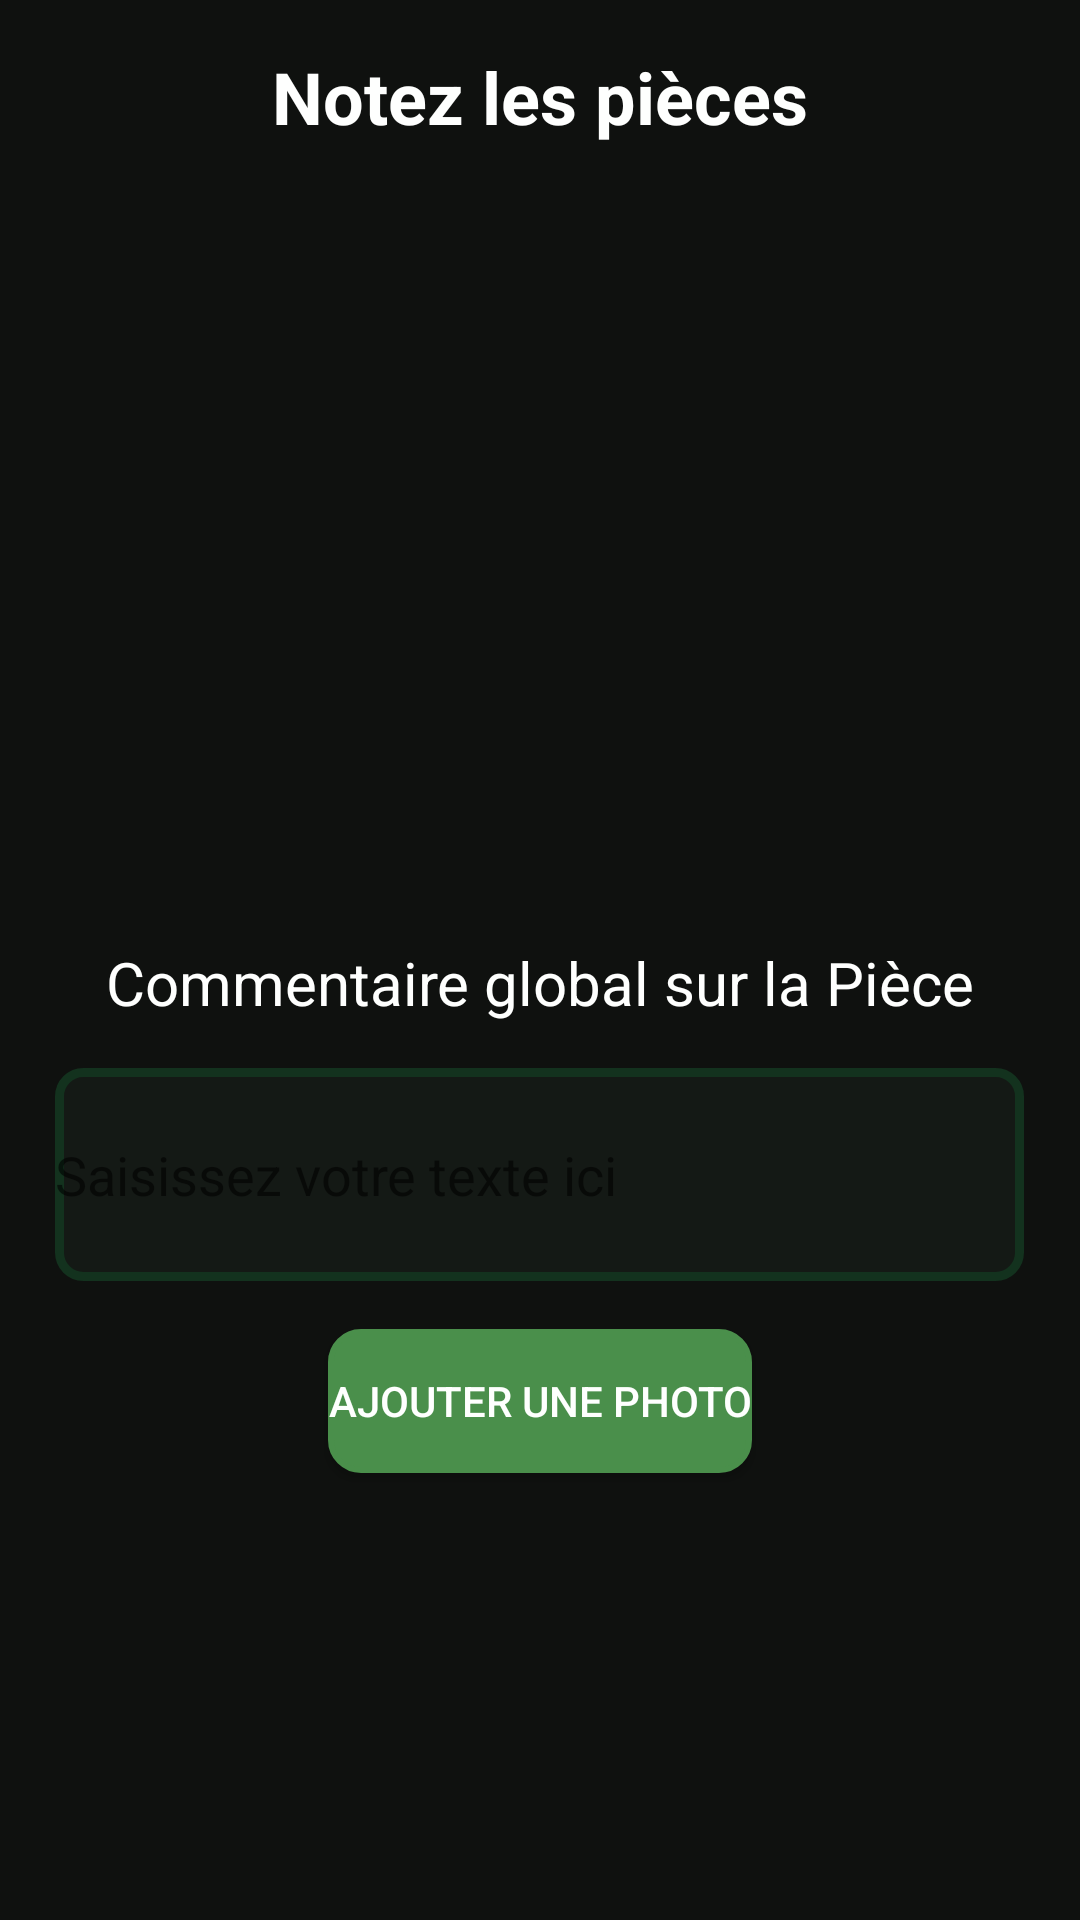

Layout XML and referenced resources for this Android screen:
<!-- AndroidManifest.xml: application theme Theme.Oioj -->
<!-- res/layout/wele_write_etat_lieux_piece.xml -->
<?xml version="1.0" encoding="utf-8"?>
<androidx.constraintlayout.widget.ConstraintLayout xmlns:android="http://schemas.android.com/apk/res/android"
    xmlns:tools="http://schemas.android.com/tools"
    android:layout_width="match_parent"
    android:layout_height="match_parent"
    xmlns:app="http://schemas.android.com/apk/res-auto"
    android:background="@color/PrimaryBackground"    android:padding="16dp">

    <TextView
        android:id="@+id/txtTitreWriteEtatLieuxEntree"
        android:layout_width="wrap_content"
        android:layout_height="wrap_content"
        android:text="Notez les pièces"
        android:textSize="24sp"
        android:textStyle="bold"
        android:textColor="@color/txtWhite"
        app:layout_constraintTop_toTopOf="parent"
        app:layout_constraintStart_toStartOf="parent"
        app:layout_constraintEnd_toEndOf="parent"
        app:layout_constraintHorizontal_bias="0.5" />

    


    <ScrollView
        android:id="@+id/scrollViewEquipements"
        android:layout_width="366dp"
        android:layout_height="196dp"
        app:layout_constraintBottom_toTopOf="@+id/buttonValidateWriteEtatLieuxEntree"
        app:layout_constraintEnd_toEndOf="parent"
        app:layout_constraintHorizontal_bias="0.461"
        app:layout_constraintStart_toStartOf="parent"
        app:layout_constraintTop_toBottomOf="@id/txtTitreWriteEtatLieuxEntree"
        app:layout_constraintVertical_bias="0.085">

        
        <LinearLayout
            android:id="@+id/equipementContainer"
            android:layout_width="match_parent"
            android:layout_height="wrap_content"
            android:orientation="vertical" />

    </ScrollView>

    <TextView
        android:id="@+id/textViewCommentaire"
        android:layout_width="wrap_content"
        android:layout_height="wrap_content"
        android:layout_marginTop="25dp"
        android:layout_marginBottom="4dp"
        android:textSize="20sp"
        android:text="Commentaire global sur la Pièce"
        android:textColor="@color/txtWhite"
        app:layout_constraintBottom_toTopOf="@+id/editTextWriteEtatLieuxEntree"
        app:layout_constraintEnd_toEndOf="parent"
        app:layout_constraintStart_toStartOf="parent"
        app:layout_constraintTop_toBottomOf="@+id/scrollViewEquipements" />

    <EditText
        android:id="@+id/editTextWriteEtatLieuxEntree"
        android:layout_width="323dp"
        android:layout_height="71dp"
        android:layout_marginTop="15dp"
        android:background="@drawable/card_border_container"
        android:hint="Saisissez votre texte ici"
        android:inputType="text"
        app:layout_constraintEnd_toEndOf="parent"
        app:layout_constraintHorizontal_bias="0.494"
        app:layout_constraintStart_toStartOf="parent"
        app:layout_constraintTop_toBottomOf="@+id/textViewCommentaire" />

    <Button
        android:id="@+id/buttonAddPhoto"
        android:layout_width="wrap_content"
        android:layout_height="wrap_content"
        android:layout_marginTop="16dp"
        android:background="@drawable/green_button_background"

        android:textColor="@color/txtWhite"
        android:text="Ajouter une photo"
        app:layout_constraintEnd_toEndOf="parent"
        app:layout_constraintStart_toStartOf="parent"
        app:layout_constraintTop_toBottomOf="@+id/editTextWriteEtatLieuxEntree" />

    <ImageView
        android:id="@+id/imageView"
        android:layout_width="245dp"
        android:layout_height="148dp"
        android:layout_marginTop="16dp"
        app:layout_constraintEnd_toEndOf="parent"
        app:layout_constraintStart_toStartOf="parent"
        app:layout_constraintTop_toBottomOf="@+id/buttonAddPhoto"></ImageView>

    <Button
        android:id="@+id/buttonValidateWriteEtatLieuxEntree"
        android:layout_width="wrap_content"
        android:layout_height="wrap_content"
        android:layout_marginTop="116dp"
        android:background="@drawable/green_button_background"
        android:padding="4dp"
        android:text="Valider l'état des pièces"
        android:textColor="@color/txtWhite"
        app:layout_constraintEnd_toEndOf="parent"
        app:layout_constraintStart_toStartOf="parent"
        app:layout_constraintTop_toBottomOf="@+id/imageView" />
</androidx.constraintlayout.widget.ConstraintLayout>
<!-- resources referenced by this layout -->
<resources>
  <color name="PrimaryBackground">#0F110F</color>
  <color name="txtWhite">#FEFFFE</color>
  <!-- drawable card_border_container (drawable) -->
  <shape xmlns:android="http://schemas.android.com/apk/res/android"
      android:shape="rectangle">
      <solid android:color="@color/PrimaryBackgroundCard" /> 
      <stroke
          android:width="3dp"
          android:color="@color/BorderGreen" />
      <corners
          android:radius="8dp" />
  </shape>
  <!-- drawable green_button_background (drawable) -->
  <selector xmlns:android="http://schemas.android.com/apk/res/android">
      <item android:state_pressed="true" android:state_checked="false">
          <shape>
              <solid android:color="@color/ButtonGreenPressed" />
              <corners android:radius="10dp" />
              <stroke
                  android:width="2dp"
                  android:color="@color/ButtonGreenPressed"
                  />
          </shape>
      </item>
      <item android:state_checked="true">
          <shape>
              <solid android:color="@color/ButtonGreenPressed" />
              <corners android:radius="10dp" />
              <stroke
                  android:width="2dp"
                  android:color="@color/ButtonGreenPressed"
                  />
          </shape>
      </item>
      <item>
          <shape>
              <solid android:color="@color/ButtonGreen" />
              <corners android:radius="10dp" />
              <stroke
                  android:width="2dp"
                  android:color="@color/ButtonGreen"
                  />
          </shape>
      </item>
  </selector>
  <style name="Theme.Oioj" parent="Theme.AppCompat.DayNight.NoActionBar">
          
          <item name="colorPrimary">@android:color/white</item>
          <item name="colorPrimaryVariant">@android:color/white</item>
          <item name="colorOnPrimary">@android:color/white</item>
          
          <item name="colorSecondary">@android:color/transparent</item>
          <item name="colorSecondaryVariant">@android:color/transparent</item>
          <item name="colorOnSecondary">@android:color/transparent</item>
          
          <item name="android:statusBarColor">@android:color/transparent</item>
          
      </style>
  <color name="PrimaryBackgroundCard">#141915</color>
  <color name="BorderGreen">#13321E</color>
  <color name="ButtonGreenPressed">#7BA87B</color>
  <color name="ButtonGreen">#4A8F4B</color>
</resources>
